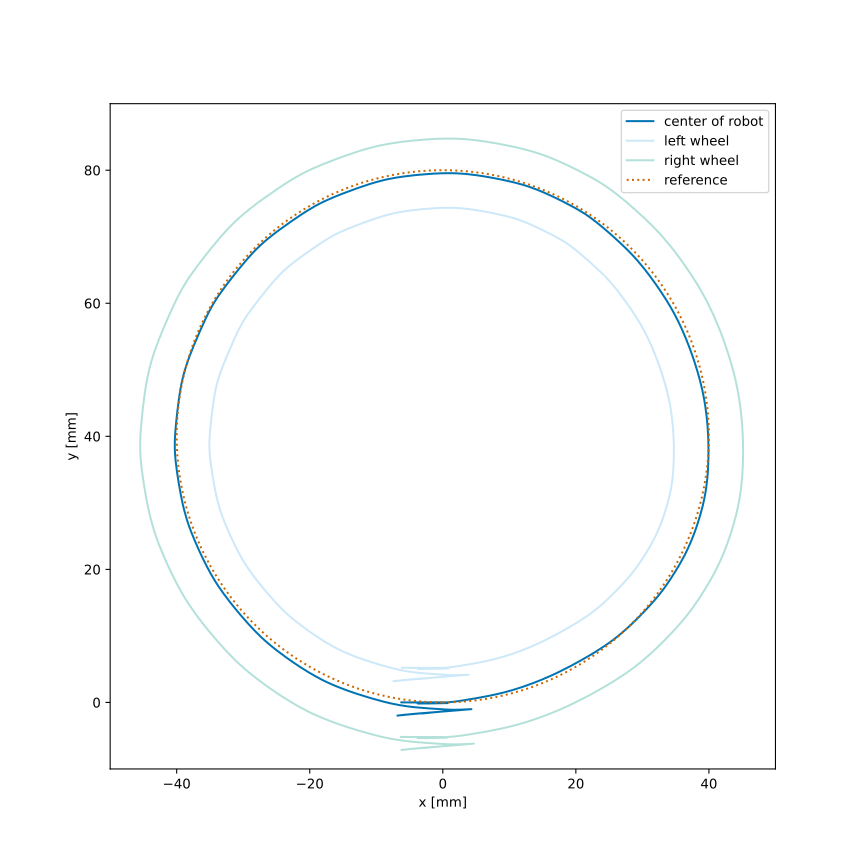

Source data for this figure (header and first rows):
phase, x, y, theta, alpha, ref_x, ref_y, ref_theta, ref_alpha
0, 0.0, 0.0, 0.0, 89.91, 0, 0, 0.0, 11.2
0, 0.0, 0.0, 0.0, 89.92, 0, 0, 0.0, 11.2
0, 0.0, 0.0, 0.0, 89.92, 0, 0, 0.0, 11.2
0, 0.0, 0.0, 0.0, 89.92, 0, 0, 0.0, 11.2
0, 0.0, 0.0, 0.0, 89.92, 0, 0, 0.0, 11.2
0, 0.0, 0.0, 0.0, 89.92, 0, 0, 0.0, 11.2
0, 0.0, 0.0, 0.0, 89.92, 0, 0, 0.0, 11.2
0, 0.0, 0.0, 0.0, 89.92, 0, 0, 0.0, 11.2
0, 0.0, 0.0, 0.0, 89.92, 0, 0, 0.0, 11.2
0, 0.0, 0.0, 0.0, 89.92, 0, 0, 0.0, 11.2
0, 0.0, 0.0, 0.0, 89.92, 0, 0, 0.0, 11.2
0, 0.0, 0.0, 0.0, 89.93, 0, 0, 0.0, 11.2
0, 0.0, 0.0, 0.0, 89.93, 0, 0, 0.0, 11.2
0, 0.0, 0.0, 0.0, 89.93, 0, 0, 0.0, 11.2
0, 0.0, 0.0, 0.0, 89.93, 0, 0, 0.0, 11.2
0, 0.0, 0.0, 0.0, 89.93, 0, 0, 0.0, 11.2
0, 0.0, 0.0, 0.0, 89.93, 0, 0, 0.0, 11.2
0, 0.0, 0.0, 0.0, 89.93, 0, 0, 0.0, 11.2
0, 0.0, 0.0, 0.0, 89.93, 0, 0, 0.0, 11.2
0, 0.0, 0.0, 0.0, 89.93, 0, 0, 0.0, 11.2
0, 0.0, 0.0, 0.0, 89.93, 0, 0, 0.0, 11.2
0, 0.0, 0.0, 0.0, 89.93, 0, 0, 0.0, 11.2
0, 0.0, 0.0, 0.0, 89.93, 0, 0, 0.0, 11.2
0, 0.0, 0.0, 0.0, 89.94, 0, 0, 0.0, 11.2
0, 0.0, 0.0, 0.0, 89.93, 0, 0, 0.0, 11.2
0, 0.0, 0.0, 0.0, 89.93, 0, 0, 0.0, 11.2
0, 0.0, 0.0, 0.0, 89.93, 0, 0, 0.0, 11.2
0, 0.0, 0.0, 0.0, 89.93, 0, 0, 0.0, 11.2
0, 0.0, 0.0, 0.0, 89.93, 0, 0, 0.0, 11.2
0, 0.0, 0.0, 0.0, 89.93, 0, 0, 0.0, 11.2
0, 0.0, 0.0, 0.0, 89.93, 0, 0, 0.0, 11.2
0, 0.0, 0.0, 0.0, 89.94, 0, 0, 0.0, 11.2
0, 0.0, 0.0, 0.0, 89.93, 0, 0, 0.0, 11.2
0, 0.0, 0.0, 0.0, 89.93, 0, 0, 0.0, 11.2
0, 0.0, 0.0, 0.0, 89.93, 0, 0, 0.0, 11.2
0, 0.0, 0.0, 0.0, 89.93, 0, 0, 0.0, 11.2
0, 0.0, 0.0, 0.0, 89.94, 0, 0, 0.0, 11.2
0, 0.0, 0.0, 0.0, 89.94, 0, 0, 0.0, 11.2
0, 0.0, 0.0, 0.0, 89.94, 0, 0, 0.0, 11.2
0, 0.0, 0.0, 0.0, 89.94, 0, 0, 0.0, 11.2
0, 0.0, 0.0, 0.0, 89.94, 0, 0, 0.0, 11.2
0, 0.0, 0.0, 0.0, 89.94, 0, 0, 0.0, 11.2
0, 0.0, 0.0, 0.0, 89.94, 0, 0, 0.0, 11.2
0, 0.0, 0.0, 0.0, 89.94, 0, 0, 0.0, 11.2
0, 0.0, 0.0, 0.0, 89.94, 0, 0, 0.0, 11.2
0, 0.0, 0.0, 0.0, 89.94, 0, 0, 0.0, 11.2
0, 0.0, 0.0, 0.0, 89.94, 0, 0, 0.0, 11.2
0, 0.0, 0.0, 0.0, 89.94, 0, 0, 0.0, 11.2
0, 0.0, 0.0, 0.0, 89.94, 0, 0, 0.0, 11.2
0, 0.0, 0.0, 0.0, 89.94, 0, 0, 0.0, 11.2
0, 0.0, 0.0, 0.0, 89.95, 0, 0, 0.0, 11.2
0, 0.0, 0.0, 0.0, 89.94, 0, 0, 0.0, 11.2
0, 0.0, 0.0, 0.0, 89.94, 0, 0, 0.0, 11.2
0, 0.0, 0.0, 0.0, 89.94, 0, 0, 0.0, 11.2
0, 0.0, 0.0, 0.0, 89.95, 0, 0, 0.0, 11.2
0, 0.0, 0.0, 0.0, 89.94, 0, 0, 0.0, 11.2
0, 0.0, 0.0, 0.0, 89.94, 0, 0, 0.0, 11.2
0, 0.0, 0.0, 0.0, 89.95, 0, 0, 0.0, 11.2
0, 0.0, 0.0, 0.0, 89.95, 0, 0, 0.0, 11.2
0, 0.0, 0.0, 0.0, 89.95, 0, 0, 0.0, 11.2
... 888 more rows
